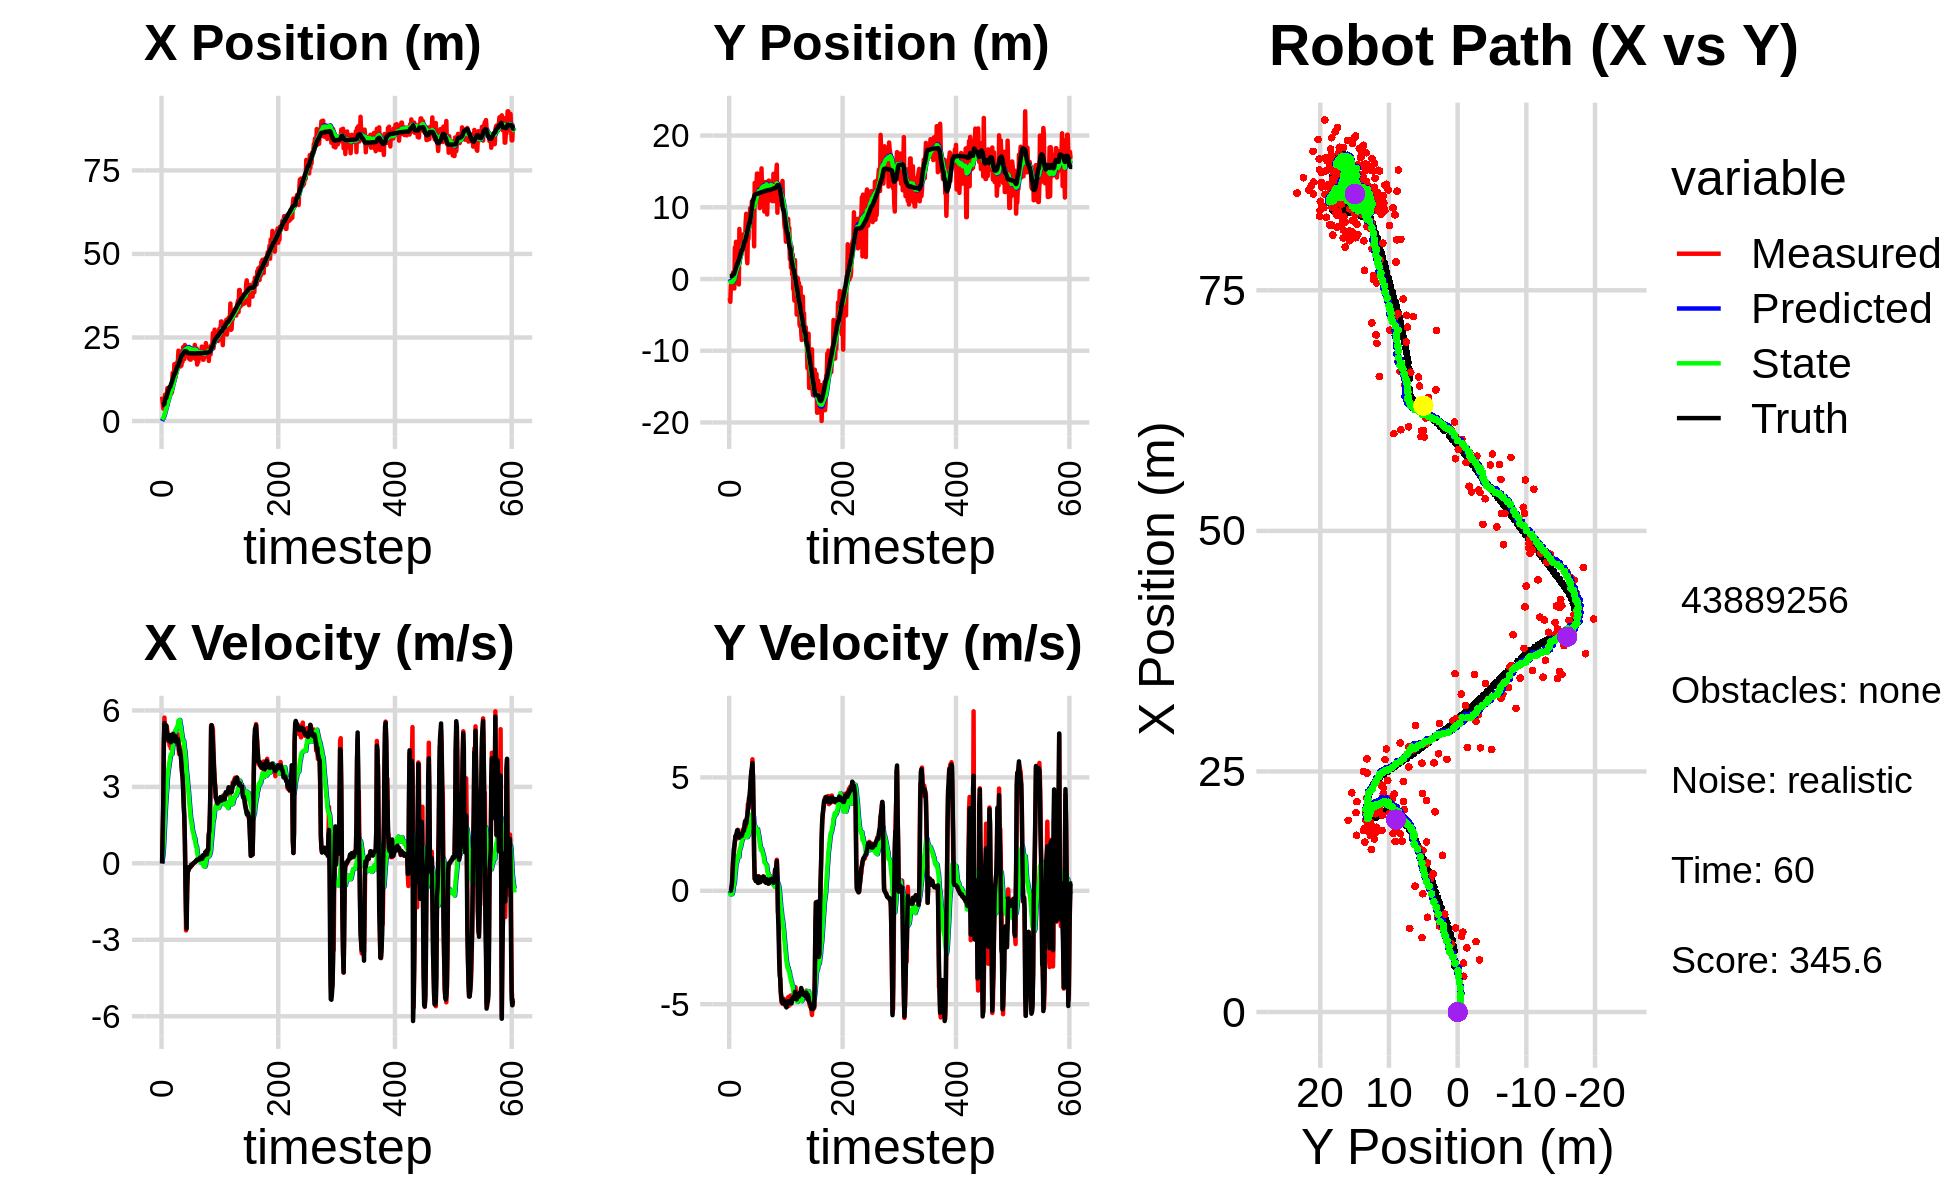

Source data for this figure (header and first rows):
0.000000000000000000e+00, 0.000000000000000000e+00, 0.000000000000000000e+00, -0.000000000000000000e+00, 0.000000000000000000e+00, 0.000000000000000000e+00, 0.000000000000000000e+00, 0.000000000000000000e+00, 0.000000000000000000e+00, 0.000000000000000000e+00, 0.000000000000000000e+00, 0.000000000000000000e+00, 4.759585380571158986e+00, 4.137547025541087331e-01, 0.000000000000000000e+00, 0.000000000000000000e+00, 0.000000000000000000e+00, 9.151292615570127964e-04
7.309845924767754077e+00, -2.676261663252368361e+00, 0.000000000000000000e+00, 0.000000000000000000e+00, 0.000000000000000000e+00, 0.000000000000000000e+00, 0.000000000000000000e+00, 0.000000000000000000e+00, 3.802410962235877046e-01, -1.636510589064932297e-01, 8.817935898813335227e-02, -6.253359336194162788e-02, 4.759585380571158986e+00, 4.137547025541087331e-01, 0.000000000000000000e+00, 0.000000000000000000e+00, 0.000000000000000000e+00, -7.441162597388029099e-04
5.420096457038672710e+00, -3.179970025929282240e+00, 1.169999886133587852e+00, -4.074622534526988068e-04, 3.890590321224010606e-01, -1.699044182426873995e-01, 8.817935898813335227e-02, -6.253359336194162788e-02, 6.737995164204417797e-01, -3.512330845344969754e-01, 2.736599174321262540e-01, -1.557391408271525668e-01, 4.759585380571158986e+00, 4.137547025541087331e-01, 1.199999999999999956e+00, 0.000000000000000000e+00, 1.200000047683715820e+00, 3.482583560980856419e-04
3.719154357727639137e+00, -8.833477594729829407e-01, 2.336999822607514155e+00, 5.743652130285886595e-04, 7.011655081636544162e-01, -3.668069986172122210e-01, 2.736599174321262540e-01, -1.557391408271525668e-01, 9.230157648734664821e-01, -3.916683720459800955e-01, 5.058169273389447884e-01, -1.594905613811670175e-01, 4.820750236541267775e+00, 4.137568376957295735e-01, 2.399999999999999911e+00, 3.000000000000000062e-03, 2.400000095367431641e+00, -2.457703230902552605e-04
5.081602499025892783e+00, -8.378476055532996236e-01, 4.624583518309427710e+00, 1.144666396938366776e-01, 9.735974576073609388e-01, -4.076174281840967972e-01, 5.058169273389447884e-01, -1.594905613811670175e-01, 1.346487583156421364e+00, -4.213850800365394611e-01, 9.302537784559099521e-01, -1.520006451238665734e-01, 5.152480125814593137e+00, 4.165730325565081271e-01, 4.796999999999999709e+00, 1.630000000000000060e-01, 4.800000190734863281e+00, -2.474671974778175354e-02
5.081602499025892783e+00, -8.378476055532996236e-01, 5.719248513291343983e+00, 1.415615387414932980e-01, 1.439512961002012315e+00, -4.365851445489261073e-01, 9.302537784559099521e-01, -1.520006451238665734e-01, 1.839405166108781353e+00, -4.474409498654438599e-01, 1.392156545010750035e+00, -1.446828280867084315e-01, 5.152480125814593137e+00, 4.165730325565081271e-01, 5.503000000000000114e+00, 3.639999999999999902e-01, 5.514999866485595703e+00, -2.474671974778175354e-02
7.880457162928522941e+00, -5.828334618479195095e-01, 5.298814758603241692e+00, 9.595778337716488471e-01, 1.978620820609856334e+00, -4.619092326741147114e-01, 1.392156545010750035e+00, -1.446828280867084315e-01, 2.498948187658179609e+00, -4.127296553996427919e-01, 1.889115417175265321e+00, -6.066636234008393469e-02, 6.367056847123889973e+00, 5.270730919133236325e-01, 5.368999999999999773e+00, 8.090000000000000524e-01, 5.428999900817871094e+00, -1.791513562202453613e-01
7.097708195717582491e+00, 9.312781082930526866e-01, 5.336229313818678044e+00, 1.380869883628848216e+00, 2.687859729375706053e+00, -4.187962916336511743e-01, 1.889115417175265321e+00, -6.066636234008393469e-02, 3.116280356747031188e+00, -2.544835043934121632e-01, 2.298657595439658863e+00, 1.149187417966381353e-01, 6.882639885398468493e+00, 6.367400280678638946e-01, 5.402000000000000135e+00, 1.316999999999999948e+00, 5.559999942779541016e+00, -2.532180249691009521e-01
7.097708195717582491e+00, 9.312781082930526866e-01, 5.421422930605622525e+00, 1.402915656548288759e+00, 3.346146116290996897e+00, -2.429916302137483386e-01, 2.298657595439658863e+00, 1.149187417966381353e-01, 3.730939036512729956e+00, -9.695046380064079039e-02, 2.659405506796175711e+00, 2.663826366236105025e-01, 6.882639885398468493e+00, 6.367400280678638946e-01, 5.402000000000000135e+00, 1.800000000000000044e+00, 5.693999767303466797e+00, -2.532180249691009521e-01
6.668685794034213465e+00, -1.323691444038652909e+00, 5.376433513891345939e+00, 1.865862668320051654e+00, 3.996879587192347483e+00, -7.031220013827974014e-02, 2.659405506796175711e+00, 2.663826366236105025e-01, 4.301034761806763917e+00, -7.002941958988830040e-02, 2.945215791590643395e+00, 3.165992360733786981e-01, 7.505385399234598687e+00, 8.212269980477124864e-01, 5.181000000000000050e+00, 1.941999999999999948e+00, 5.532999992370605469e+00, -3.340395987033843994e-01
9.851379513734867643e+00, 4.401756599193243247e+00, 5.174065234322595686e+00, 2.142206311926802442e+00, 4.595556340965828213e+00, -3.836949598255042643e-02, 2.945215791590643395e+00, 3.165992360733786981e-01, 5.052272853620944915e+00, 3.588347266228218424e-01, 3.317944542200599312e+00, 6.602791018710152393e-01, 8.102896690426035775e+00, 1.047324731148393751e+00, 5.062000000000000277e+00, 2.193000000000000060e+00, 5.515999794006347656e+00, -3.925404250621795654e-01
8.938086211818552229e+00, 2.652071668134848181e+00, 4.810326296432283932e+00, 2.274599520211919579e+00, 5.384067307841005068e+00, 4.248626368099233663e-01, 3.317944542200599312e+00, 6.602791018710152393e-01, 5.696362683744206734e+00, 6.618553259550585821e-01, 3.568311297905470081e+00, 8.769556211053038952e-01, 8.683386802759258671e+00, 1.302103116398076299e+00, 4.966999999999999638e+00, 2.416999999999999815e+00, 5.524000167846679688e+00, -4.416989088058471680e-01
7.721292614696507961e+00, 5.187123848428059070e+00, 4.810821895468190057e+00, 2.435089080350870905e+00, 6.053193813534753609e+00, 7.495508880655890049e-01, 3.568311297905470081e+00, 8.769556211053038952e-01, 6.228002761340851734e+00, 1.135632258282169627e+00, 3.715708834599139809e+00, 1.197507913119618905e+00, 9.248969078186636494e+00, 1.578492476023793945e+00, 4.822000000000000064e+00, 2.423000000000000043e+00, 5.396999835968017578e+00, -4.685706496238708496e-01
8.733420849178850531e+00, 2.888279700546078632e-01, 4.772875411550183244e+00, 2.512945857347712586e+00, 6.599573644800766026e+00, 1.255383049594131606e+00, 3.715708834599139809e+00, 1.197507913119618905e+00, 6.798351405165402817e+00, 1.257833678091791363e+00, 3.873179999253973715e+00, 1.231584878494890178e+00, 9.708910942548255818e+00, 1.815057946670655786e+00, 4.801000000000000156e+00, 2.524000000000000021e+00, 5.423999786376953125e+00, -4.846265912055969238e-01
9.841394543704684139e+00, 2.953868641089417046e+00, 4.614468862719816933e+00, 2.493331288558354952e+00, 7.185669405090799877e+00, 1.380992165941280270e+00, 3.873179999253973715e+00, 1.231584878494890178e+00, 7.405996650878134524e+00, 1.555534571419908918e+00, 4.036710720291128318e+00, 1.387195895383765309e+00, 1.026700305947893810e+01, 2.113749458365705269e+00, 4.924999999999999822e+00, 2.660000000000000142e+00, 5.597000122070312500e+00, -4.953879415988922119e-01
9.841394543704684139e+00, 2.953868641089417046e+00, 4.977819896993212367e+00, 2.689660385023406430e+00, 7.809667722907247089e+00, 1.694254160958285516e+00, 4.036710720291128318e+00, 1.387195895383765309e+00, 7.997367414597100321e+00, 1.849270612969449390e+00, 4.180906863022673114e+00, 1.528340158923514824e+00, 1.026700305947893810e+01, 2.113749458365705269e+00, 5.033000000000000362e+00, 2.669999999999999929e+00, 5.697000026702880859e+00, -4.953879415988922119e-01
1.017108756309921880e+01, 1.882601930286129210e+00, 4.503466144797885207e+00, 2.317977191928887848e+00, 8.415458100899368077e+00, 2.002104628861800961e+00, 4.180906863022673114e+00, 1.528340158923514824e+00, 8.553987486097407000e+00, 2.034741842866795825e+00, 4.279062894571802111e+00, 1.569374790687980470e+00, 1.084220790844028670e+01, 2.419474318075535813e+00, 4.751000000000000334e+00, 2.382000000000000117e+00, 5.314000129699707031e+00, -4.753459095954895020e-01
8.298189401979305657e+00, -7.564142203043063839e-01, 5.016239645550128579e+00, 2.480435041642865102e+00, 8.981893775554587123e+00, 2.191679321935593894e+00, 4.279062894571802111e+00, 1.569374790687980470e+00, 8.969969421480383787e+00, 2.033717467183183025e+00, 4.285311071875219646e+00, 1.476895227070040839e+00, 1.139321422573388531e+01, 2.697396709385016855e+00, 4.894999999999999574e+00, 2.379000000000000004e+00, 5.442999839782714844e+00, -4.592226445674896240e-01
8.699870109586926858e+00, 6.979564859747235062e+00, 5.052003572545238796e+00, 2.418358745672706700e+00, 9.398500528667906195e+00, 2.181406989890187109e+00, 4.285311071875219646e+00, 1.476895227070040839e+00, 9.386697429166032336e+00, 2.564008034197428287e+00, 4.291993086025541970e+00, 1.768943719236561130e+00, 1.186103534740727738e+01, 2.926070405445577283e+00, 4.943999999999999950e+00, 2.349000000000000199e+00, 5.473999977111816406e+00, -4.464571774005889893e-01
1.435455298472868790e+01, 3.561561687525328868e+00, 5.031694397475486191e+00, 2.370209535331242900e+00, 9.815896737768586178e+00, 2.740902406121084489e+00, 4.291993086025541970e+00, 1.768943719236561130e+00, 1.017144217986894006e+01, 2.828963389381542459e+00, 4.537473749180700899e+00, 1.844150692646468137e+00, 1.243059444420318016e+01, 3.195398762443435015e+00, 5.041999999999999815e+00, 2.380999999999999783e+00, 5.576000213623046875e+00, -4.402254223823547363e-01
1.389069676443552304e+01, 3.965218557407903077e+00, 5.040347103926595906e+00, 2.435673546918867061e+00, 1.062518955478700988e+01, 3.013378458646189362e+00, 4.537473749180700899e+00, 1.844150692646468137e+00, 1.087979810317227169e+01, 3.110053843300767173e+00, 4.711923316611484225e+00, 1.924958701599551958e+00, 1.301180553412354435e+01, 3.472013427389085027e+00, 5.080000000000000071e+00, 2.463999999999999968e+00, 5.645999908447265625e+00, -4.501461088657379150e-01
1.229221141372810955e+01, 5.071088625934947913e+00, 5.090078819199255200e+00, 2.500267717186584360e+00, 1.135099043483342030e+01, 3.302549713460722458e+00, 4.711923316611484225e+00, 1.924958701599551958e+00, 1.143563340491526326e+01, 3.455389279394622370e+00, 4.773509468003190648e+00, 2.044778676854149602e+00, 1.358876705164897913e+01, 3.752786829308016436e+00, 4.953000000000000291e+00, 2.435999999999999943e+00, 5.519000053405761719e+00, -4.565861821174621582e-01
1.701075172449065320e+01, 5.547121360564042369e+00, 4.898756571127265147e+00, 2.480577953605916264e+00, 1.191298435171558268e+01, 3.659867147080037242e+00, 4.773509468003190648e+00, 2.044778676854149602e+00, 1.227914882100326466e+01, 3.813894101790504809e+00, 5.011672332086916981e+00, 2.162256796941947723e+00, 1.415018940015123761e+01, 4.030852510618684548e+00, 4.855000000000000426e+00, 2.419999999999999929e+00, 5.425000190734863281e+00, -4.687297344207763672e-01
1.701075172449065320e+01, 5.547121360564042369e+00, 4.822032316261445573e+00, 2.441727177421461281e+00, 1.278031605421195671e+01, 4.030119781484699182e+00, 5.011672332086916981e+00, 2.162256796941947723e+00, 1.307027130402471649e+01, 4.150335199952926324e+00, 5.194532724229611098e+00, 2.252524126737228904e+00, 1.415018940015123761e+01, 4.030852510618684548e+00, 4.788999999999999702e+00, 2.491000000000000103e+00, 5.397999763488769531e+00, -4.687297344207763672e-01
1.307881093052362154e+01, 6.198639346920279181e+00, 5.168411527771350933e+00, 2.701803786160604570e+00, 1.358972457644767751e+01, 4.375587612626649303e+00, 5.194532724229611098e+00, 2.252524126737228904e+00, 1.355235766719317425e+01, 4.525810719535559912e+00, 5.170121635046737829e+00, 2.367229704421947467e+00, 1.470133686063803502e+01, 4.314941360446456819e+00, 4.987000000000000099e+00, 2.616999999999999993e+00, 5.631999969482421875e+00, -4.816840589046478271e-01
1.678907990462367650e+01, 5.051692172569114625e+00, 4.852524341323642965e+00, 2.608081015510482992e+00, 1.406936983069784830e+01, 4.762533689977754392e+00, 5.170121635046737829e+00, 2.367229704421947467e+00, 1.424659301990352667e+01, 4.794941625449554046e+00, 5.277789849977252423e+00, 2.394913160756464876e+00, 1.527251720433614146e+01, 4.616693689530771749e+00, 4.883000000000000007e+00, 2.642999999999999794e+00, 5.552999973297119141e+00, -4.931715428829193115e-01
1.548861417156993348e+01, 4.387139691402267339e+00, 4.819933045621066725e+00, 2.727212976423820656e+00, 1.477437200490125235e+01, 5.034432941525200711e+00, 5.277789849977252423e+00, 2.394913160756464876e+00, 1.480317232898352486e+01, 5.005956703042055089e+00, 5.288038125500619024e+00, 2.381808596984249959e+00, 1.582849407240011885e+01, 4.921354964027874423e+00, 4.767000000000000348e+00, 2.642999999999999794e+00, 5.451000213623046875e+00, -5.149076581001281738e-01
1.768127644092117734e+01, 4.517459645411160629e+00, 4.668291178936882169e+00, 2.841352518862410470e+00, 1.533197614153358757e+01, 5.244137562740480263e+00, 5.288038125500619024e+00, 2.381808596984249959e+00, 1.546878214744591418e+01, 5.216505794485991387e+00, 5.364241364993251437e+00, 2.371913547476318662e+00, 1.637338733709432859e+01, 5.240730479011284082e+00, 4.759999999999999787e+00, 2.847999999999999865e+00, 5.546999931335449219e+00, -5.467550754547119141e-01
1.768127644092117734e+01, 4.517459645411160629e+00, 5.059521907030379850e+00, 3.079474857875973637e+00, 1.600520628394523825e+01, 5.453697149233622810e+00, 5.364241364993251437e+00, 2.371913547476318662e+00, 1.610932939154445265e+01, 5.423883830056891675e+00, 5.425126790959125422e+00, 2.365583961173522987e+00, 1.637338733709432859e+01, 5.240730479011284082e+00, 4.871000000000000441e+00, 3.029999999999999805e+00, 5.736000061035156250e+00, -5.467550754547119141e-01
2.104056739809166743e+01, 7.781298591931925301e+00, 4.918753504359116846e+00, 3.097875935844991435e+00, 1.665184207064036670e+01, 5.660442226174243530e+00, 5.425126790959125422e+00, 2.365583961173522987e+00, 1.693826321892461451e+01, 5.845686305470726651e+00, 5.598313619114412276e+00, 2.510091832969554293e+00, 1.692870235452851446e+01, 5.583419992266191123e+00, 4.735000000000000320e+00, 3.081999999999999851e+00, 5.649000167846679688e+00, -5.620501041412353516e-01
1.771808733081495646e+01, 9.091684534751172109e+00, 4.290261167334770143e+00, 2.850694713899291521e+00, 1.749809458083605662e+01, 6.096695488767681859e+00, 5.598313619114412276e+00, 2.510091832969554293e+00, 1.745204173151365623e+01, 6.323347408976811579e+00, 5.545902697120212110e+00, 2.675445300892148381e+00, 1.747673130059845192e+01, 5.935559942548790602e+00, 4.431000000000000050e+00, 2.971000000000000085e+00, 5.334000110626220703e+00, -5.864713788032531738e-01
2.080356287938565529e+01, 3.285288526188693048e+00, 4.599951045958031948e+00, 3.179766415967807625e+00, 1.800663200122567886e+01, 6.590891939066026772e+00, 5.545902697120212110e+00, 2.675445300892148381e+00, 1.815984281925850041e+01, 6.385021747935179626e+00, 5.626458864821811012e+00, 2.541972967262374983e+00, 1.789916324630754474e+01, 6.221099569346915104e+00, 4.461999999999999744e+00, 3.157000000000000028e+00, 5.466000080108642578e+00, -6.048367023468017578e-01
1.629050087903674537e+01, 2.198244287312172585e+00, 4.372646767741698248e+00, 3.288130680693729158e+00, 1.872248870574068036e+01, 6.639219044661417435e+00, 5.626458864821811012e+00, 2.541972967262374983e+00, 1.849166586220952979e+01, 6.366069575415096438e+00, 5.457779645241244815e+00, 2.366505093143530303e+00, 1.840931415569742313e+01, 6.585180952626802586e+00, 4.266000000000000014e+00, 3.346999999999999975e+00, 5.421999931335449219e+00, -6.447653174400329590e-01
1.830114299103440345e+01, 6.562493368674152450e+00, 4.485613435695825935e+00, 3.829578738662866133e+00, 1.903744382673365365e+01, 6.602720084729449823e+00, 5.457779645241244815e+00, 2.366505093143530303e+00, 1.893975367121086606e+01, 6.673428095956192685e+00, 5.378604922095154173e+00, 2.445840857244114375e+00, 1.889920139321298720e+01, 6.974207117821454638e+00, 4.219000000000000306e+00, 3.533999999999999808e+00, 5.504000186920166016e+00, -7.066653370857238770e-01
1.656175994875125568e+01, 5.591284825247313961e+00, 3.825948233487808992e+00, 3.657590936237936852e+00, 1.947761416342038032e+01, 6.918012181680603945e+00, 5.378604922095154173e+00, 2.445840857244114375e+00, 1.919869945114527710e+01, 6.886073434749377498e+00, 5.174243687572106509e+00, 2.448363529748306622e+00, 1.936800861347765945e+01, 7.390474511972078275e+00, 3.964999999999999858e+00, 3.690999999999999837e+00, 5.416999816894531250e+00, -7.629049420356750488e-01
1.775099229808416368e+01, 8.082894368550524788e+00, 3.657972548912653998e+00, 4.115248873820800846e+00, 1.971612381990248863e+01, 7.130909787724208471e+00, 5.174243687572106509e+00, 2.448363529748306622e+00, 1.950615429491656982e+01, 7.281208133581175801e+00, 5.014280676666217573e+00, 2.587415491887033347e+00, 1.972992992382416588e+01, 7.759525969218839414e+00, 3.588999999999999968e+00, 4.032000000000000028e+00, 5.397999763488769531e+00, -8.441575765609741211e-01
1.775099229808416368e+01, 8.082894368550524788e+00, 3.456671136599688943e+00, 3.888783147453960698e+00, 2.000758236258319300e+01, 7.539949682769878869e+00, 5.014280676666217573e+00, 2.587415491887033347e+00, 1.977512871135663275e+01, 7.643262244540001582e+00, 4.839352640944970751e+00, 2.686179342034984874e+00, 1.972992992382416588e+01, 7.759525969218839414e+00, 3.395000000000000018e+00, 4.211999999999999744e+00, 5.409999847412109375e+00, -8.441575765609741211e-01
2.213043952026423611e+01, 9.873480393415993817e+00, 3.130719119054151012e+00, 4.362968779225145255e+00, 2.025906397545113080e+01, 7.911880178743500025e+00, 4.839352640944970751e+00, 2.686179342034984874e+00, 2.031120273514044072e+01, 8.133256272006283538e+00, 4.842149867534575769e+00, 2.875028066288662476e+00, 2.012270832049062008e+01, 8.239496423900877886e+00, 2.863999999999999879e+00, 4.544999999999999929e+00, 5.372000217437744141e+00, -9.483779668807983398e-01
2.218193662167999491e+01, 9.463547422257834185e+00, 2.568378598057292628e+00, 4.748961380075619410e+00, 2.079541772189389803e+01, 8.420759078635150274e+00, 4.842149867534575769e+00, 2.875028066288662476e+00, 2.078684737795706639e+01, 8.587741892612813288e+00, 4.796453417722448265e+00, 3.029952403627037771e+00, 2.045656871788688136e+01, 8.758096888243191103e+00, 2.210999999999999854e+00, 4.958999999999999631e+00, 5.429999828338623047e+00, -1.075021028518676758e+00
1.853011035929090866e+01, 8.356744065211968220e+00, 1.829193105043826595e+00, 5.220831093030965597e+00, 2.126649271972931032e+01, 8.890737132975516488e+00, 4.796453417722448265e+00, 3.029952403627037771e+00, 2.093423407787015122e+01, 8.963315790900740154e+00, 4.533336562407792592e+00, 3.125491600800524683e+00, 2.071812725051723092e+01, 9.326640322130081984e+00, 1.848000000000000087e+00, 5.272000000000000242e+00, 5.585999965667724609e+00, -1.233796954154968262e+00
2.273335289954188099e+01, 1.082430381973673406e+01, 8.879846075748406564e-01, 5.425816890632580325e+00, 2.138756773411093093e+01, 9.275864950980793111e+00, 4.533336562407792592e+00, 3.125491600800524683e+00, 2.131193744786686750e+01, 9.499582438070625301e+00, 4.420827964274814725e+00, 3.328745691047048982e+00, 2.088706874878396746e+01, 9.938871575848384765e+00, 8.780000000000000027e-01, 5.357000000000000206e+00, 5.428999900817871094e+00, -1.408575296401977539e+00
2.067285019149858982e+01, 8.455362273668942663e+00, -4.620978706032719541e-01, 5.799619616293435698e+00, 2.175402024429434888e+01, 9.832457007175330332e+00, 4.420827964274814725e+00, 3.328745691047048982e+00, 2.144906037122826348e+01, 9.860087259918829616e+00, 4.141058099753483823e+00, 3.398664506246199313e+00, 2.092759609253260322e+01, 1.046644611547655224e+01, -8.389999999999999680e-01, 5.637999999999999901e+00, 5.699999809265136719e+00, -1.650305628776550293e+00
2.188312184833862162e+01, 7.901100113662432811e+00, -2.631827051735140977e+00, 4.841963351123639292e+00, 2.186316618120361355e+01, 1.019995371054344879e+01, 4.141058099753483823e+00, 3.398664506246199313e+00, 2.154754374791601634e+01, 1.011155712147450814e+01, 3.821021886260267397e+00, 3.366562079819532372e+00, 2.076831722246059186e+01, 1.107827301219262317e+01, -1.935999999999999943e+00, 5.027999999999999581e+00, 5.388000011444091797e+00, -2.068670511245727539e+00
2.188312184833862162e+01, 7.901100113662432811e+00, -1.915011210365199501e+00, 3.523185192380325237e+00, 2.192964593654204464e+01, 1.044821332945646120e+01, 3.821021886260267397e+00, 3.366562079819532372e+00, 2.165789171123377699e+01, 1.027791099842612255e+01, 3.547143122274921456e+00, 3.250934129526008576e+00, 2.076831722246059186e+01, 1.107827301219262317e+01, -2.557999999999999829e+00, 3.314999999999999947e+00, 4.188000202178955078e+00, -2.068670511245727539e+00
2.199764013283234121e+01, 4.555264188616412468e+00, -1.026589677090722130e+00, 1.401171864952330592e+00, 2.201260602346127015e+01, 1.060300441137872340e+01, 3.547143122274921456e+00, 3.250934129526008576e+00, 2.179749924574606368e+01, 1.008721988844930273e+01, 3.329749996750968499e+00, 2.853096876227188439e+00, 2.046512699121070256e+01, 1.152184601046609913e+01, -9.000000000000000222e-01, 1.544000000000000039e+00, 1.787999987602233887e+00, -2.203110456466674805e+00
1.994764405531884321e+01, 1.339604468587351604e+01, -2.710432060468961901e-01, 5.161633321534462304e-01, 2.213047424542116204e+01, 1.037252957607202219e+01, 3.329749996750968499e+00, 2.853096876227188439e+00, 2.180781416391948113e+01, 1.046679960797625597e+01, 3.061443782661333657e+00, 2.870970818554796189e+00, 2.032314968104557806e+01, 1.173729534327689628e+01, -2.700000000000000178e-01, 5.340000000000000302e-01, 5.979999899864196777e-01, -2.054330587387084961e+00
2.104721605791594286e+01, 1.140688995971954789e+01, -3.059758467913623048e-01, 6.704832319392616258e-01, 2.211395854218561396e+01, 1.075389668983173586e+01, 3.061443782661333657e+00, 2.870970818554796189e+00, 2.188104916179577586e+01, 1.068920890593059170e+01, 2.854138500092695541e+00, 2.780716729132051590e+00, 2.030344486277765981e+01, 1.177668876829461198e+01, -2.800000000000000266e-01, 6.570000000000000284e-01, 7.139999866485595703e-01, -1.998919367790222168e+00
1.869328069680427618e+01, 1.190254844639625098e+01, -1.591505454607047843e-01, 4.294590874700472405e-01, 2.216646301180504608e+01, 1.096728057884379659e+01, 2.854138500092695541e+00, 2.780716729132051590e+00, 2.178019115599365207e+01, 1.091477716105459450e+01, 2.555922893923407546e+00, 2.695871185093025257e+00, 2.028313732162560612e+01, 1.182483120137889188e+01, -1.509999999999999953e-01, 4.279999999999999916e-01, 4.539999961853027344e-01, -1.925689578056335449e+00
1.872508466266003779e+01, 1.288746340464360252e+01, -1.412024887528847694e-01, 4.503841247988178420e-01, 2.203578344538599154e+01, 1.118436427956389778e+01, 2.555922893923407546e+00, 2.695871185093025257e+00, 2.167578694100472703e+01, 1.119087187663823890e+01, 2.279957041449317767e+00, 2.654370930774148984e+00, 2.027431583421197914e+01, 1.185028858421191345e+01, -1.449999999999999900e-01, 4.490000000000000102e-01, 4.720000028610229492e-01, -1.874606251716613770e+00
1.836650896059906302e+01, 1.470098157128894734e+01, -1.593716393664643960e-01, 6.476802257601652624e-01, 2.190378264514965778e+01, 1.145630896971565349e+01, 2.279957041449317767e+00, 2.654370930774148984e+00, 2.153985360530343485e+01, 1.158261567303557626e+01, 2.006064867827094922e+00, 2.701363928423537342e+00, 2.026370906821276208e+01, 1.188771648584719820e+01, -1.620000000000000051e-01, 6.260000000000000009e-01, 6.470000147819519043e-01, -1.812068343162536621e+00
1.836650896059906302e+01, 1.470098157128894734e+01, -1.349999646798167585e-01, 5.486346752095772050e-01, 2.174046009208614549e+01, 1.185275206587792951e+01, 2.006064867827094922e+00, 2.701363928423537342e+00, 2.140202386947407120e+01, 1.194400717754189856e+01, 1.753612488304683747e+00, 2.720901422172897988e+00, 2.026370906821276208e+01, 1.188771648584719820e+01, -1.219999999999999973e-01, 5.510000000000000453e-01, 5.640000104904174805e-01, -1.812068343162536621e+00
2.160219550178372927e+01, 1.120206911732652699e+01, -6.214505567778694228e-02, 3.485025015319229147e-01, 2.157738511830454087e+01, 1.221609731975918756e+01, 1.753612488304683747e+00, 2.720901422172897988e+00, 2.149418025555807787e+01, 1.202620026063252645e+01, 1.668670632325790049e+00, 2.539736642163062719e+00, 2.025460338592178999e+01, 1.192947025557769436e+01, -5.600000000000000117e-02, 3.469999999999999751e-01, 3.510000109672546387e-01, -1.747261762619018555e+00
1.938435447190646599e+01, 1.253994978864327514e+01, -9.232846004782185867e-02, 6.434092200697647534e-01, 2.166104731879065781e+01, 1.228017392484883352e+01, 1.668670632325790049e+00, 2.539736642163062719e+00, 2.141788242766886086e+01, 1.220324511155594926e+01, 1.483327165069257436e+00, 2.447165743886713152e+00, 2.025199794813094911e+01, 1.194508762603093466e+01, -7.099999999999999367e-02, 6.219999999999999973e-01, 6.259999871253967285e-01, -1.713322162628173828e+00
1.919395112970470763e+01, 1.180866992365513291e+01, -3.305261653258012577e-02, 3.996354826528932258e-01, 2.156621514417578567e+01, 1.244796168594462138e+01, 1.483327165069257436e+00, 2.447165743886713152e+00, 2.132774778606560417e+01, 1.230056780203584843e+01, 1.305297644113549316e+00, 2.302319844919005210e+00, 2.024721622444848990e+01, 1.198613758320583855e+01, -2.500000000000000139e-02, 4.189999999999999836e-01, 4.199999868869781494e-01, -1.653315424919128418e+00
2.066176986669712790e+01, 9.890244438441643027e+00, -2.112559836362540647e-02, 5.575999825059586579e-01, 2.145827755047696073e+01, 1.253079978652774962e+01, 1.305297644113549316e+00, 2.302319844919005210e+00, 2.133997121661021978e+01, 1.225861878161987839e+01, 1.206786888728766494e+00, 2.076601083338220910e+00, 2.024567317995345661e+01, 1.201092262417673417e+01, -2.100000000000000130e-02, 5.550000000000000488e-01, 5.550000071525573730e-01, -1.608664870262145996e+00
2.124083870666361307e+01, 1.180126508946688091e+01, 4.775837491576060030e-03, 3.869705248877833292e-01, 2.146064990548309481e+01, 1.246627888995370093e+01, 1.206786888728766494e+00, 2.076601083338220910e+00, 2.138888829871959274e+01, 1.233503465445729930e+01, 1.139979831010410116e+00, 1.950362621780151073e+00, 2.024509716017649552e+01, 1.204234905421585822e+01, 5.000000000000000104e-03, 3.820000000000000062e-01, 3.819999992847442627e-01, -1.558455348014831543e+00
1.888795888451945615e+01, 1.101482327133322947e+01, 2.707626670803595093e-02, 5.683554189878403662e-01, 2.150288628182063277e+01, 1.253007091663531369e+01, 1.139979831010410116e+00, 1.950362621780151073e+00, 2.126616260682866866e+01, 1.235478638357470160e+01, 9.702076649528192931e-01, 1.799698822448549063e+00, 2.024572658537949010e+01, 1.206487293491940171e+01, 3.300000000000000155e-02, 5.779999999999999583e-01, 5.789999961853027344e-01, -1.523192644119262695e+00
2.277880620978881865e+01, 1.542614550814979779e+01, 4.379468902244649381e-02, 4.488686107643883316e-01, 2.136318337332394890e+01, 1.253475626581955638e+01, 9.702076649528192931e-01, 1.799698822448549063e+00, 2.141980254825643115e+01, 1.266924476656636145e+01, 9.896517106450717360e-01, 1.865848220212830366e+00, 2.024804401446430902e+01, 1.209945888670985958e+01, 3.899999999999999994e-02, 4.689999999999999725e-01, 4.699999988079071045e-01, -1.473537325859069824e+00
1.859677731978231208e+01, 1.246086062455276000e+01, 6.758442620962967773e-02, 4.701673528345773345e-01, 2.151876771932093746e+01, 1.285582958858764435e+01, 9.896517106450717360e-01, 1.865848220212830366e+00, 2.126929000959312432e+01, 1.275821421560108249e+01, 8.151798256102316120e-01, 1.769104179575243796e+00, 2.025149059303625165e+01, 1.212887592461741093e+01, 6.199999999999999956e-02, 4.839999999999999858e-01, 4.880000054836273193e-01, -1.428028821945190430e+00
1.859677731978231208e+01, 1.246086062455276000e+01, 7.825565407874844615e-02, 5.444043219131615707e-01, 2.135080799215414871e+01, 1.293512463355860653e+01, 8.151798256102316120e-01, 1.769104179575243796e+00, 2.112185329501962272e+01, 1.284053758060119144e+01, 6.569989286849089449e-01, 1.677979671426579555e+00, 2.025149059303625165e+01, 1.212887592461741093e+01, 9.900000000000000466e-02, 5.580000000000000515e-01, 5.659999847412109375e-01, -1.428028821945190430e+00
2.171701562425102594e+01, 1.210675267412345057e+01, 1.233829395549534969e-01, 6.330889555362514409e-01, 2.118755318788811337e+01, 1.300833554774384915e+01, 6.569989286849089449e-01, 1.677979671426579555e+00, 2.119997416674063473e+01, 1.289287802497165991e+01, 6.554017784271600755e-01, 1.575978017728083991e+00, 2.025774097421185971e+01, 1.216651649671033297e+01, 1.290000000000000036e-01, 6.290000000000000036e-01, 6.420000195503234863e-01, -1.378318667411804199e+00
... 545 more rows
